Labelled photos from "augmented", an image-classification folder in haneens5905/MSI-System. The possible labels are: cardboard, glass, metal, paper, plastic, trash.

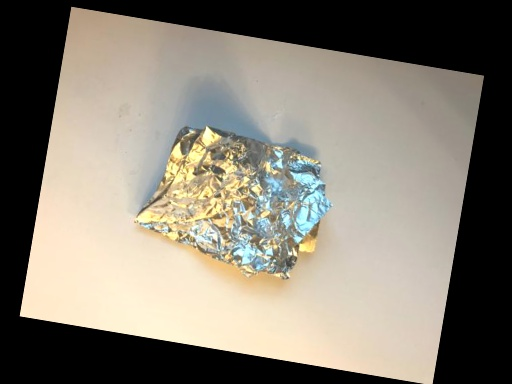
Label: metal

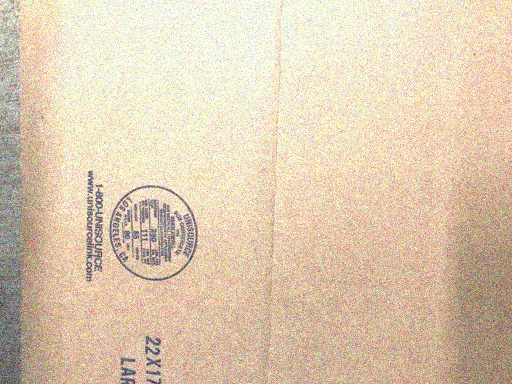
Label: cardboard

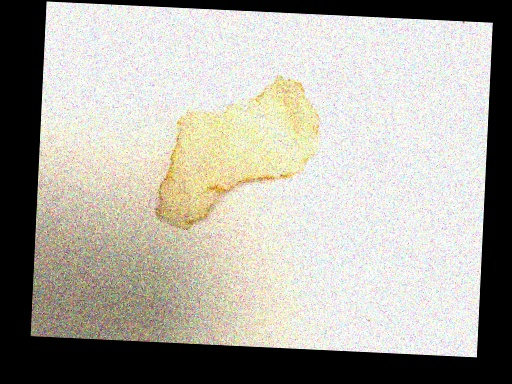
Label: trash

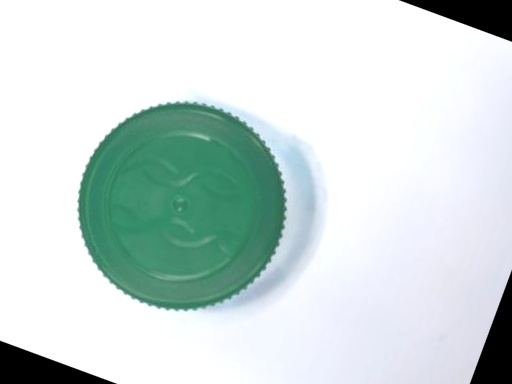
Label: plastic

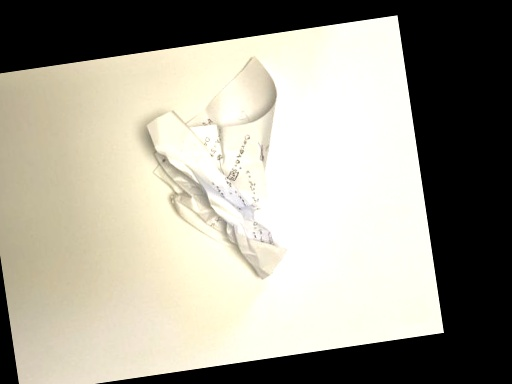
Label: paper

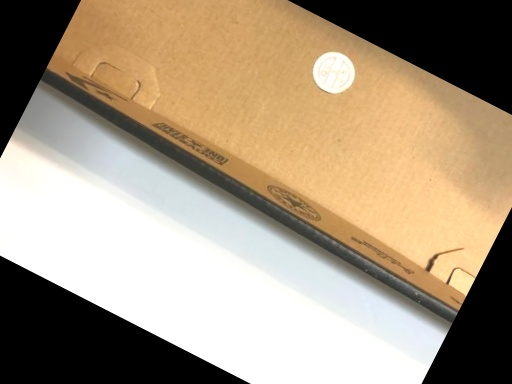
Label: cardboard
